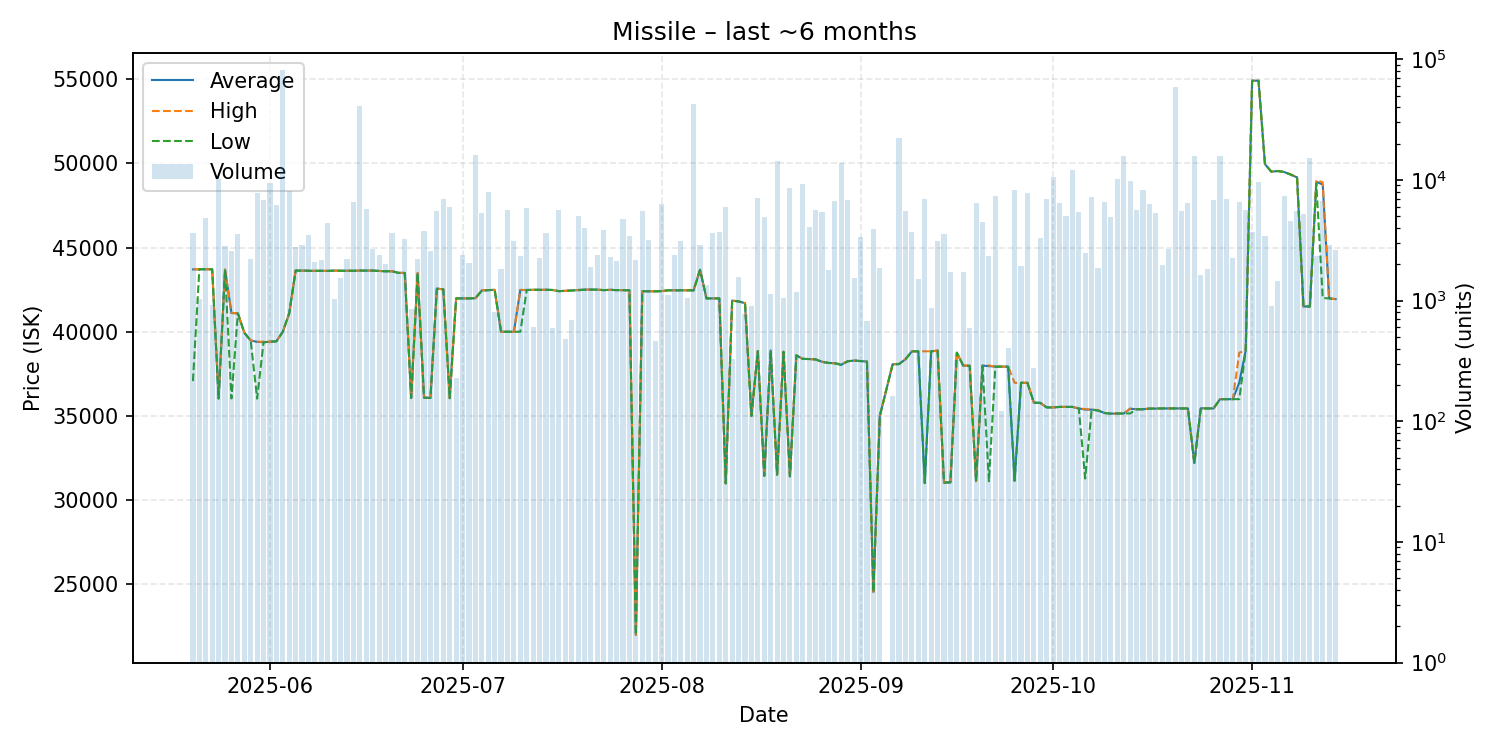

Data behind this chart, as committed beside it:
date, average, highest, lowest, order_count, volume
2025-05-20, 43700, 43710, 37070, 13, 3654
2025-05-21, 43710, 43710, 43710, 6, 1038
2025-05-22, 43710, 43710, 43710, 11, 4803
2025-05-23, 43710, 43710, 43710, 7, 924
2025-05-24, 36040, 36040, 36040, 10, 10205
2025-05-25, 43690, 43690, 43690, 11, 2814
2025-05-26, 41110, 41120, 36040, 8, 2565
2025-05-27, 41090, 41090, 41090, 10, 3589
2025-05-28, 39950, 39950, 39950, 5, 538
2025-05-29, 39480, 39490, 39460, 11, 2231
2025-05-30, 39400, 39410, 36030, 11, 7864
2025-05-31, 39380, 39410, 39370, 11, 6846
2025-06-01, 39410, 39410, 39410, 14, 9503
2025-06-02, 39430, 39430, 39430, 13, 6214
2025-06-03, 40000, 40000, 40000, 22, 81408
2025-06-04, 41100, 41100, 41100, 9, 8132
2025-06-05, 43630, 43630, 43630, 13, 2775
2025-06-06, 43630, 43630, 43630, 13, 2909
2025-06-07, 43620, 43620, 43620, 13, 3479
2025-06-08, 43610, 43620, 43610, 9, 2078
2025-06-09, 43620, 43620, 43620, 10, 2164
2025-06-10, 43610, 43610, 43610, 12, 4359
2025-06-11, 43630, 43630, 43630, 11, 1028
2025-06-12, 43620, 43620, 43620, 9, 1540
2025-06-13, 43620, 43620, 43620, 10, 2210
2025-06-14, 43620, 43620, 43620, 9, 6551
2025-06-15, 43630, 43630, 43630, 21, 41276
2025-06-16, 43630, 43630, 43630, 17, 5716
2025-06-17, 43630, 43630, 43630, 13, 2692
2025-06-18, 43610, 43610, 43610, 7, 2393
2025-06-19, 43590, 43590, 43590, 8, 2017
2025-06-20, 43590, 43590, 43590, 8, 3656
2025-06-21, 43500, 43500, 43500, 10, 1692
2025-06-22, 43490, 43490, 43490, 10, 3236
2025-06-23, 36070, 36070, 36070, 6, 846
2025-06-24, 43480, 43480, 43480, 6, 2201
2025-06-25, 36090, 36090, 36090, 14, 3762
2025-06-26, 36070, 36070, 36070, 11, 2595
2025-06-27, 42560, 42560, 42560, 5, 5517
2025-06-28, 42520, 42520, 42520, 8, 6896
2025-06-29, 36070, 36070, 36050, 13, 5962
2025-06-30, 41980, 41980, 41980, 1, 228
2025-07-01, 41980, 41980, 41980, 11, 2388
2025-07-02, 41980, 41990, 41980, 9, 2047
2025-07-03, 41990, 41990, 41990, 13, 16063
2025-07-04, 42450, 42470, 42430, 9, 5347
2025-07-05, 42470, 42470, 42470, 19, 8011
2025-07-06, 42490, 42490, 42490, 5, 804
2025-07-07, 40000, 40000, 40000, 8, 1826
2025-07-08, 40000, 40000, 40000, 8, 5666
2025-07-09, 40000, 40000, 40000, 7, 3098
2025-07-10, 42480, 42480, 40000, 7, 2350
2025-07-11, 42480, 42480, 42480, 7, 5801
2025-07-12, 42490, 42490, 42490, 5, 599
2025-07-13, 42490, 42490, 42490, 4, 2233
2025-07-14, 42490, 42490, 42490, 9, 3638
2025-07-15, 42480, 42480, 42480, 6, 594
2025-07-16, 42410, 42410, 42410, 9, 5584
2025-07-17, 42430, 42430, 42430, 4, 480
2025-07-18, 42450, 42450, 42450, 7, 688
... 118 more rows
